Photos from the image-classification dataset "ScenAIro" in the GitHub repository ils-stuttgart/ASAB. Its 2 classes are: no runway, runway.

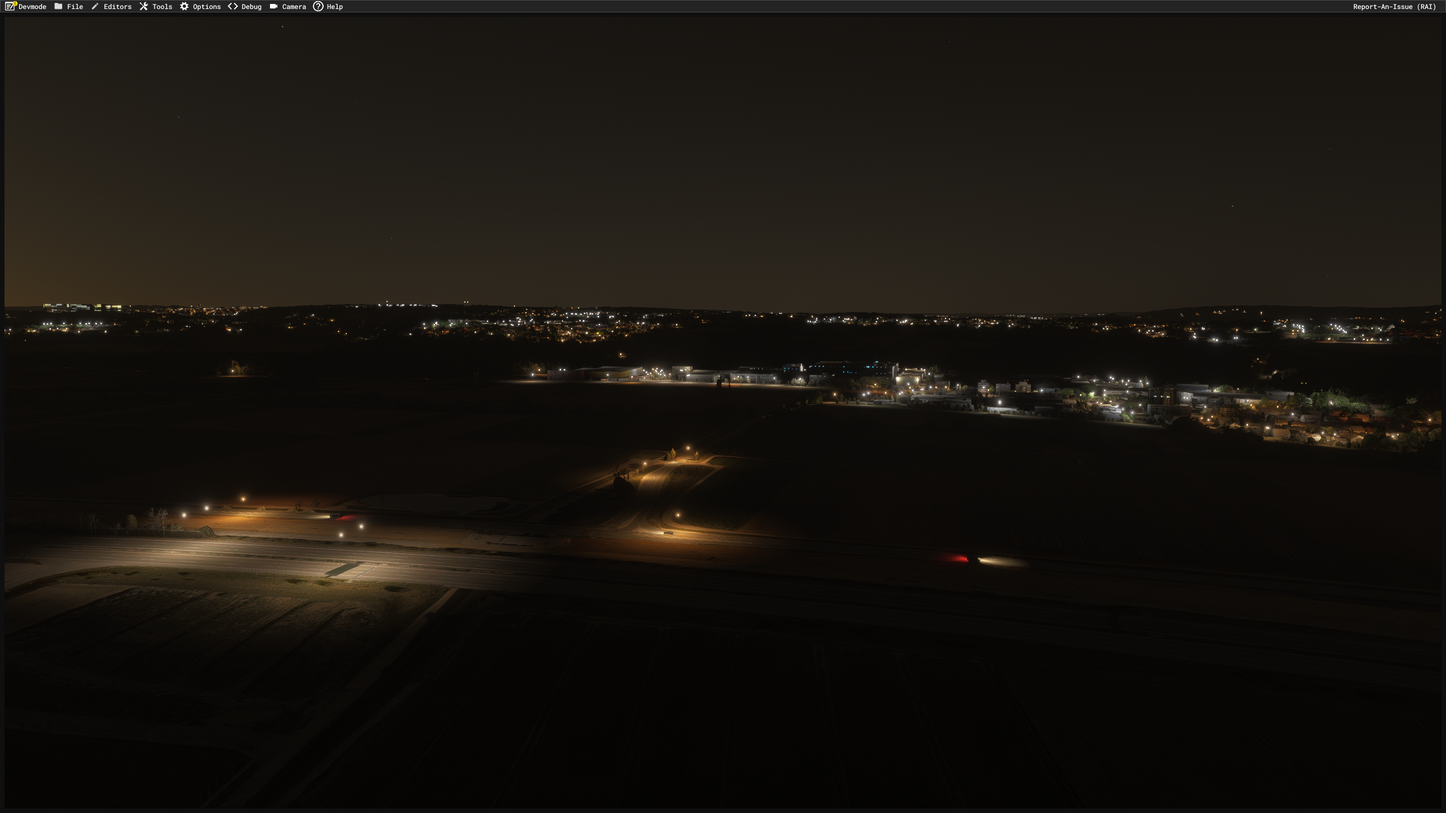
Label: no runway

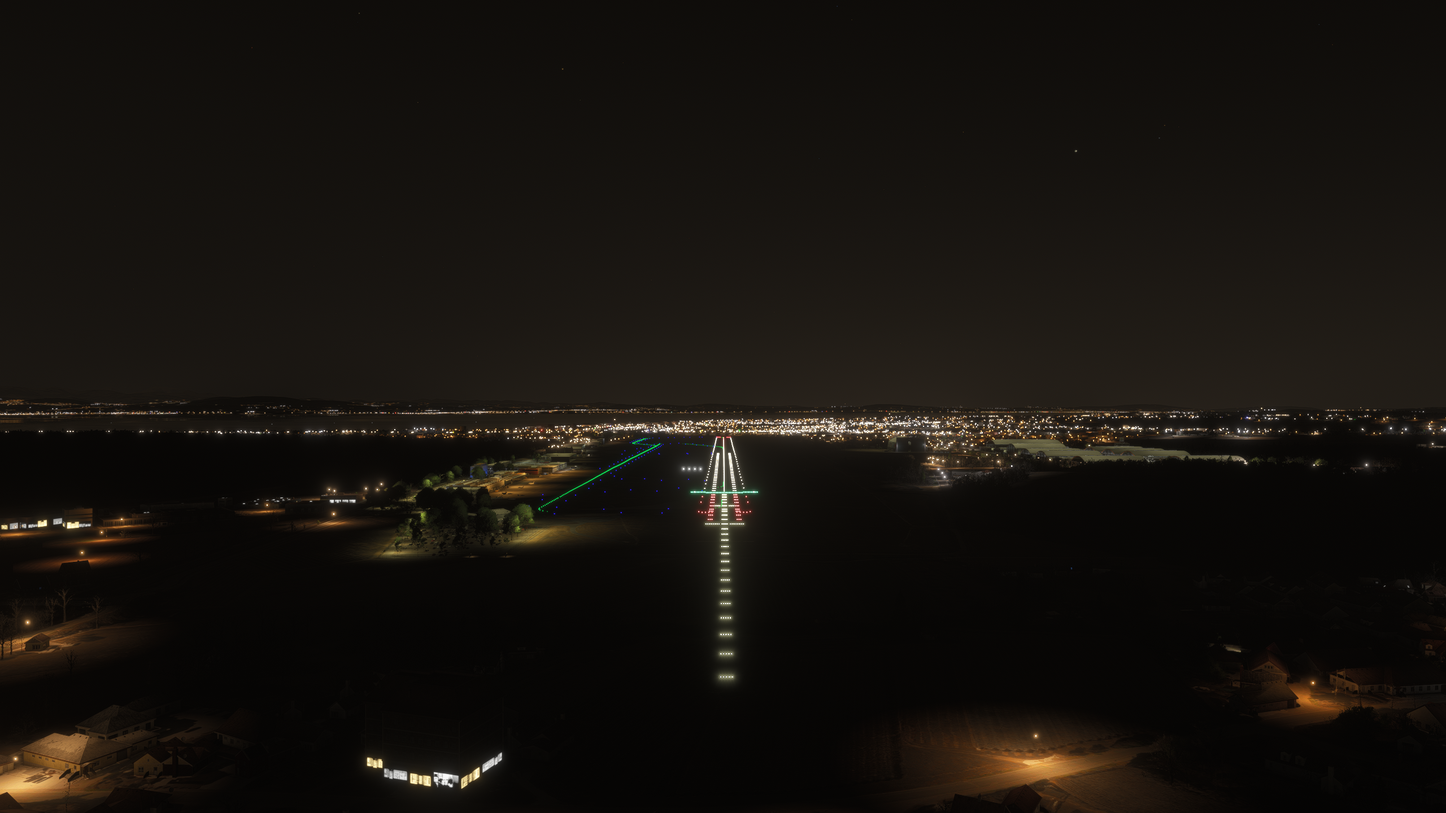
Label: runway

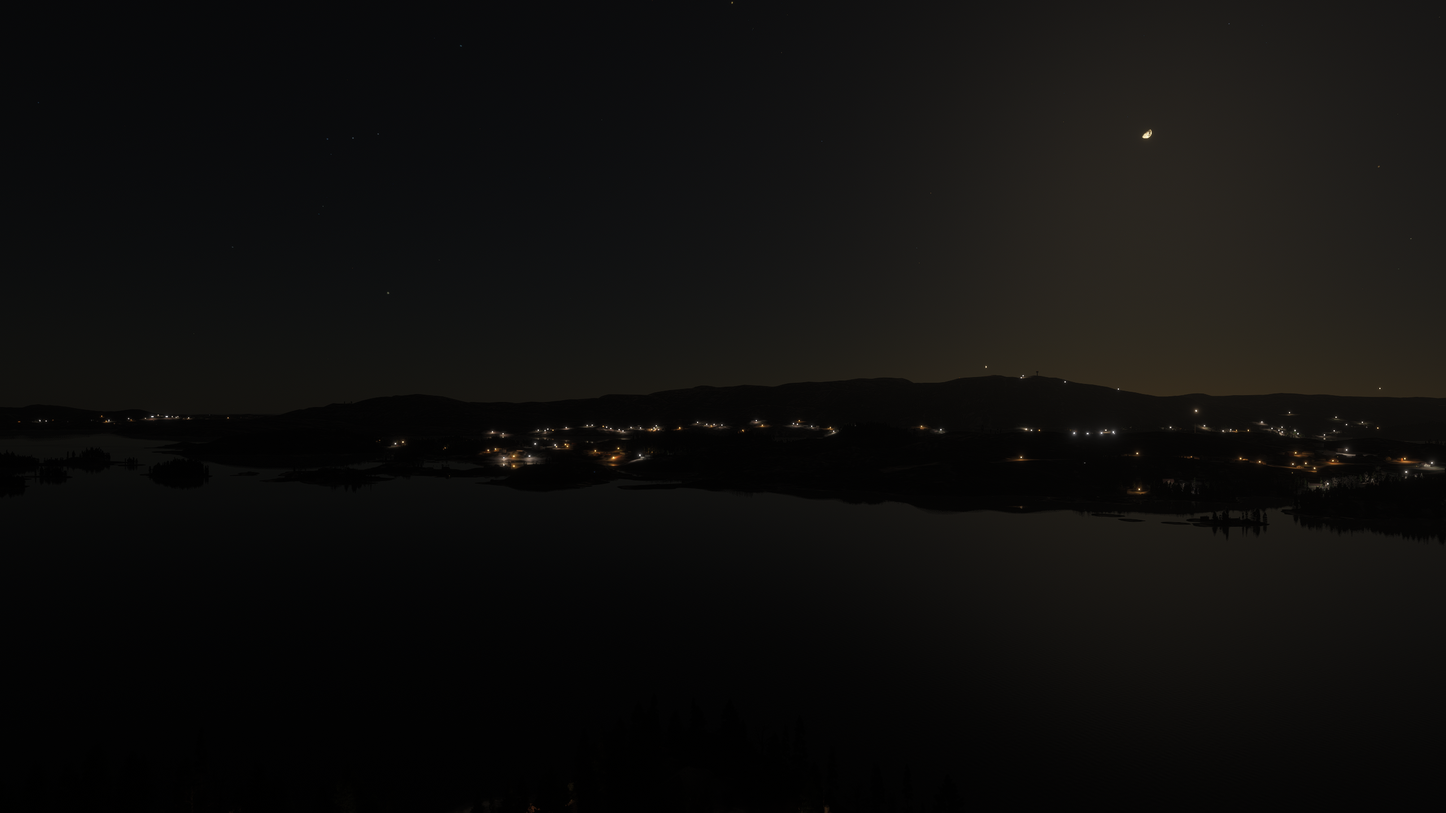
Label: no runway

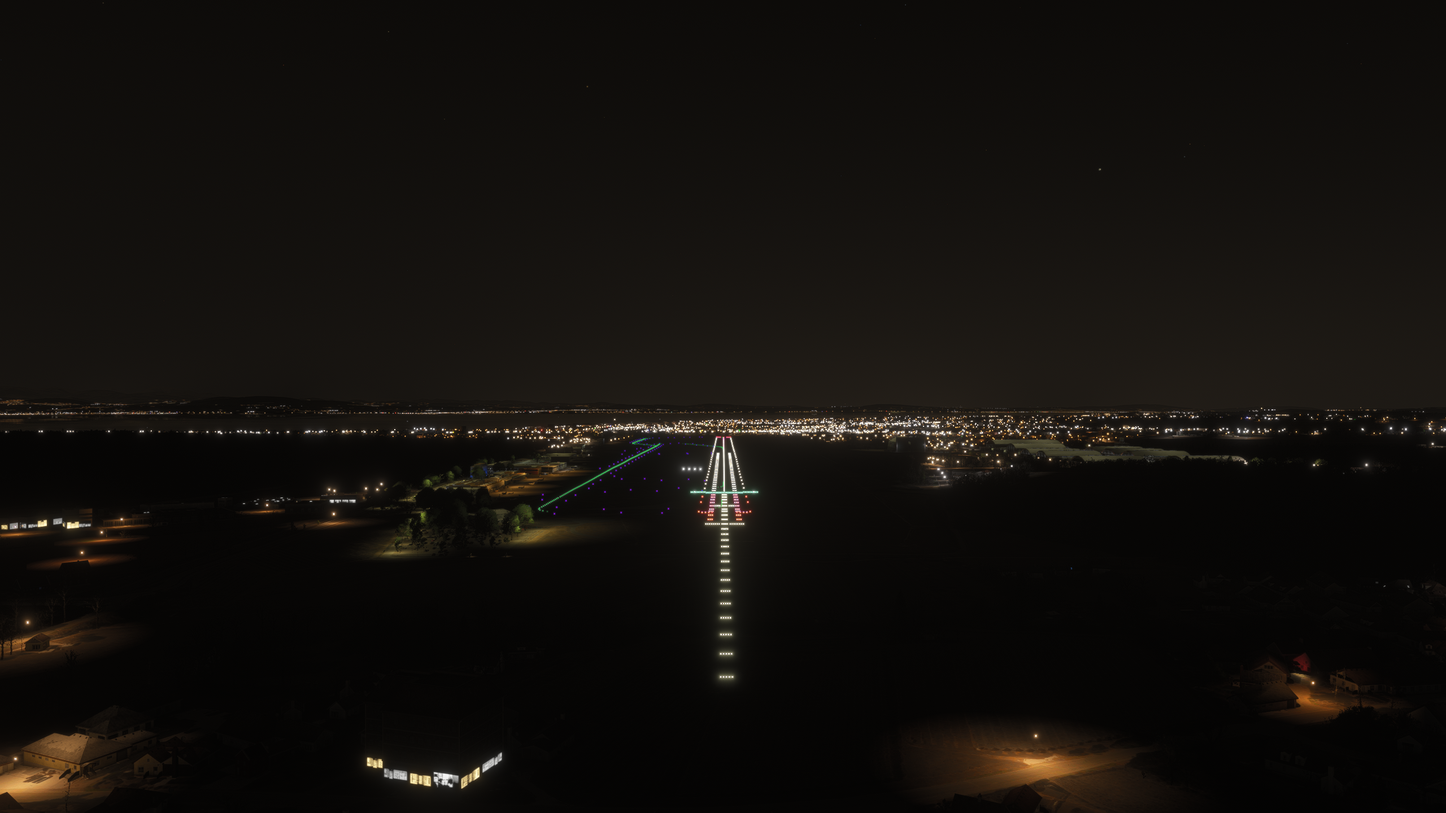
Label: runway

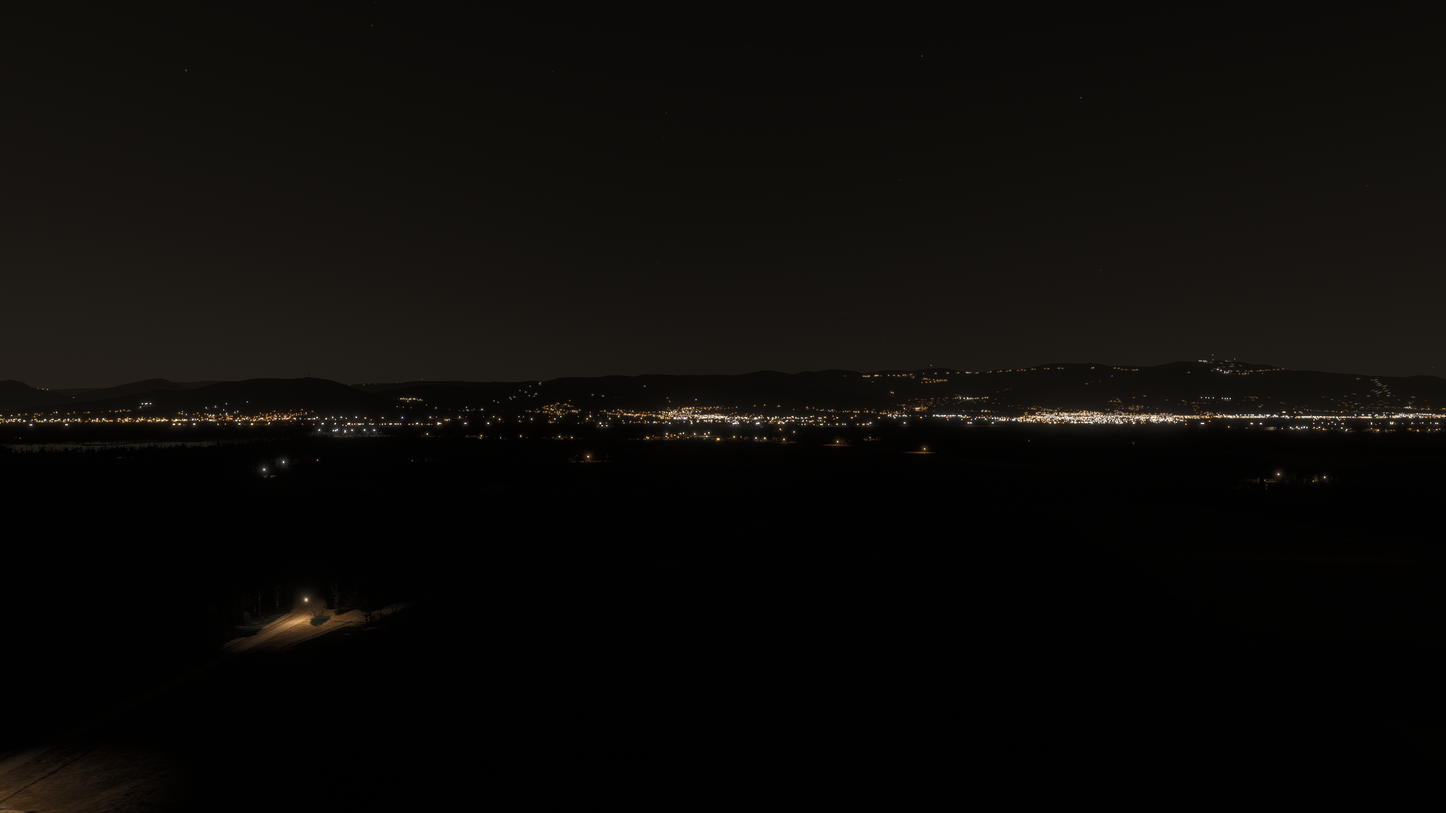
Label: no runway

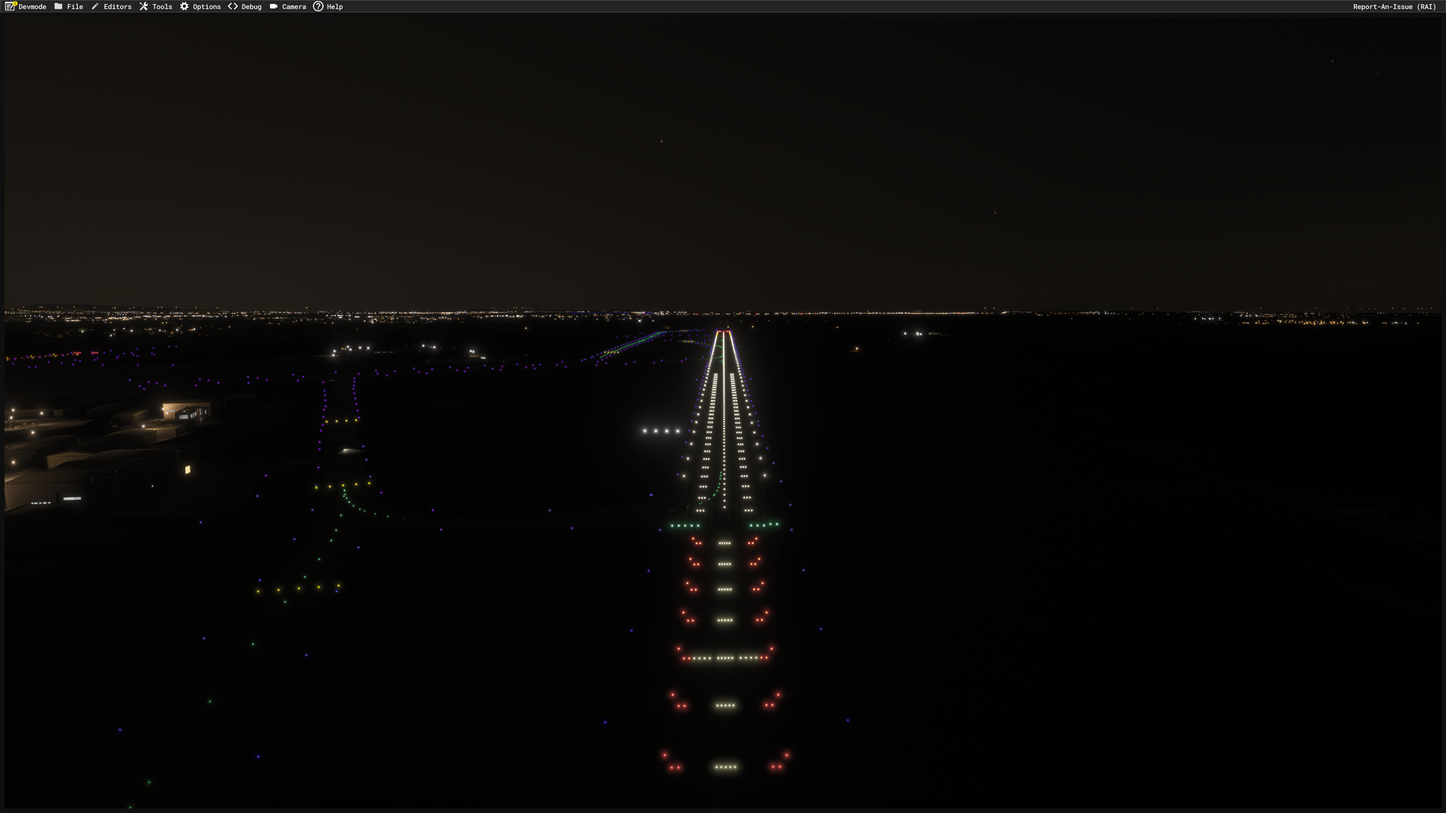
Label: runway
